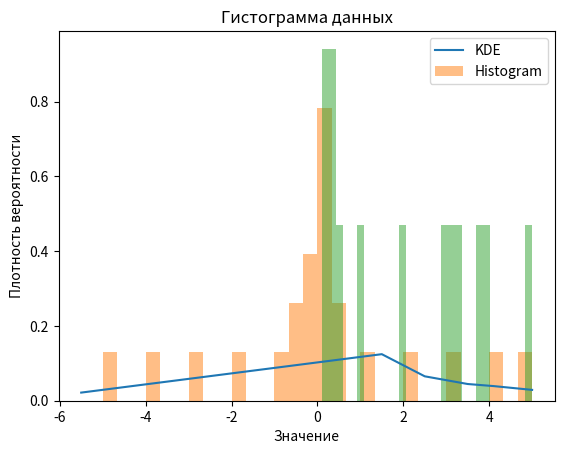

Write Python code to recreate this figure.
import numpy as np
import matplotlib.pyplot as plt
from scipy.stats import gaussian_kde

"""геометрическая интерпретация KDE заключается в том, что мы строим "облако"
 гауссовских распределений вокруг каждой точки данных, которые затем суммируются 
 для получения общей оценки плотности вероятности для всей выборки данных."""

# Выборка данных для оценки
# data = np.array([-0.2, -0.1, 0, 0.00001, 0.05, 0.1, 0.2])  # 10 - выброс который увеличивает std
data = [
    -5,
    -4,
    -3,
    -2,
    -1,
    -0.5,
    -0.4,
    -0.3,
    -0.2,
    -0.1,
    0,
    0.00001,
    0.05,
    0.1,
    0.2,
    0.3,
    0.4,
    0.5,
    1,
    2,
    3,
    4,
    5,
]


# Создание оценки плотности вероятности с использованием KDE
kde = gaussian_kde(data)
# print(kde.pdf(data), "PDF")  # вычисление плотности вероятности для всех data
# print(kde.evaluate(0.5), "evaluate")  # оценка вычесленной плотности вероятности для всех data
# print(kde.factor, "bandwidth ")  # bandwidth - ширина ядра /разброс / ширина окна


# Создание точек для вычисления плотности вероятности
x_values = np.linspace(min(data) - 0.1, max(data) + 0.1, 10)

# выборка для вычисления плотности вероятности данных точек
x = [-5.5, 1.5, 2.5, 3.5, 4.1, 5]

# Вычисление плотности вероятности для каждой точки
evaluate_values = kde.evaluate(x)
evaluate_values = kde.evaluate(x)
evaluate_values = kde.evaluate(x)
evaluate_values = kde.evaluate(x)
print(evaluate_values, "evaluate_values")


# Вычисляем значения функции плотности вероятности в этих точках
pdf_values = kde.pdf(x)
print(pdf_values, "pdf_values")


# Построение графика
plt.plot(x, evaluate_values, label="KDE")
plt.hist(data, bins=30, density=True, alpha=0.5, label="Histogram")
plt.xlabel("Значение")
plt.ylabel("Плотность вероятности")
plt.title("Оценка плотности вероятности")
plt.legend()
plt.show()


"""bins: Этот параметр определяет количество столбцов в гистограмме или интервалов, 
на которые будет разделена величина данных"""
data = [0.1, 0.2, 0.3, 0.4, 0.5, 1, 2, 3, 3.1, 3.3, 3.7, 4, 5]

# Построение гистограммы
plt.hist(data, bins=30, density=True, alpha=0.5)

plt.xlabel("Значение")
plt.ylabel("Плотность вероятности")
plt.title("Гистограмма данных")
# plt.show()
